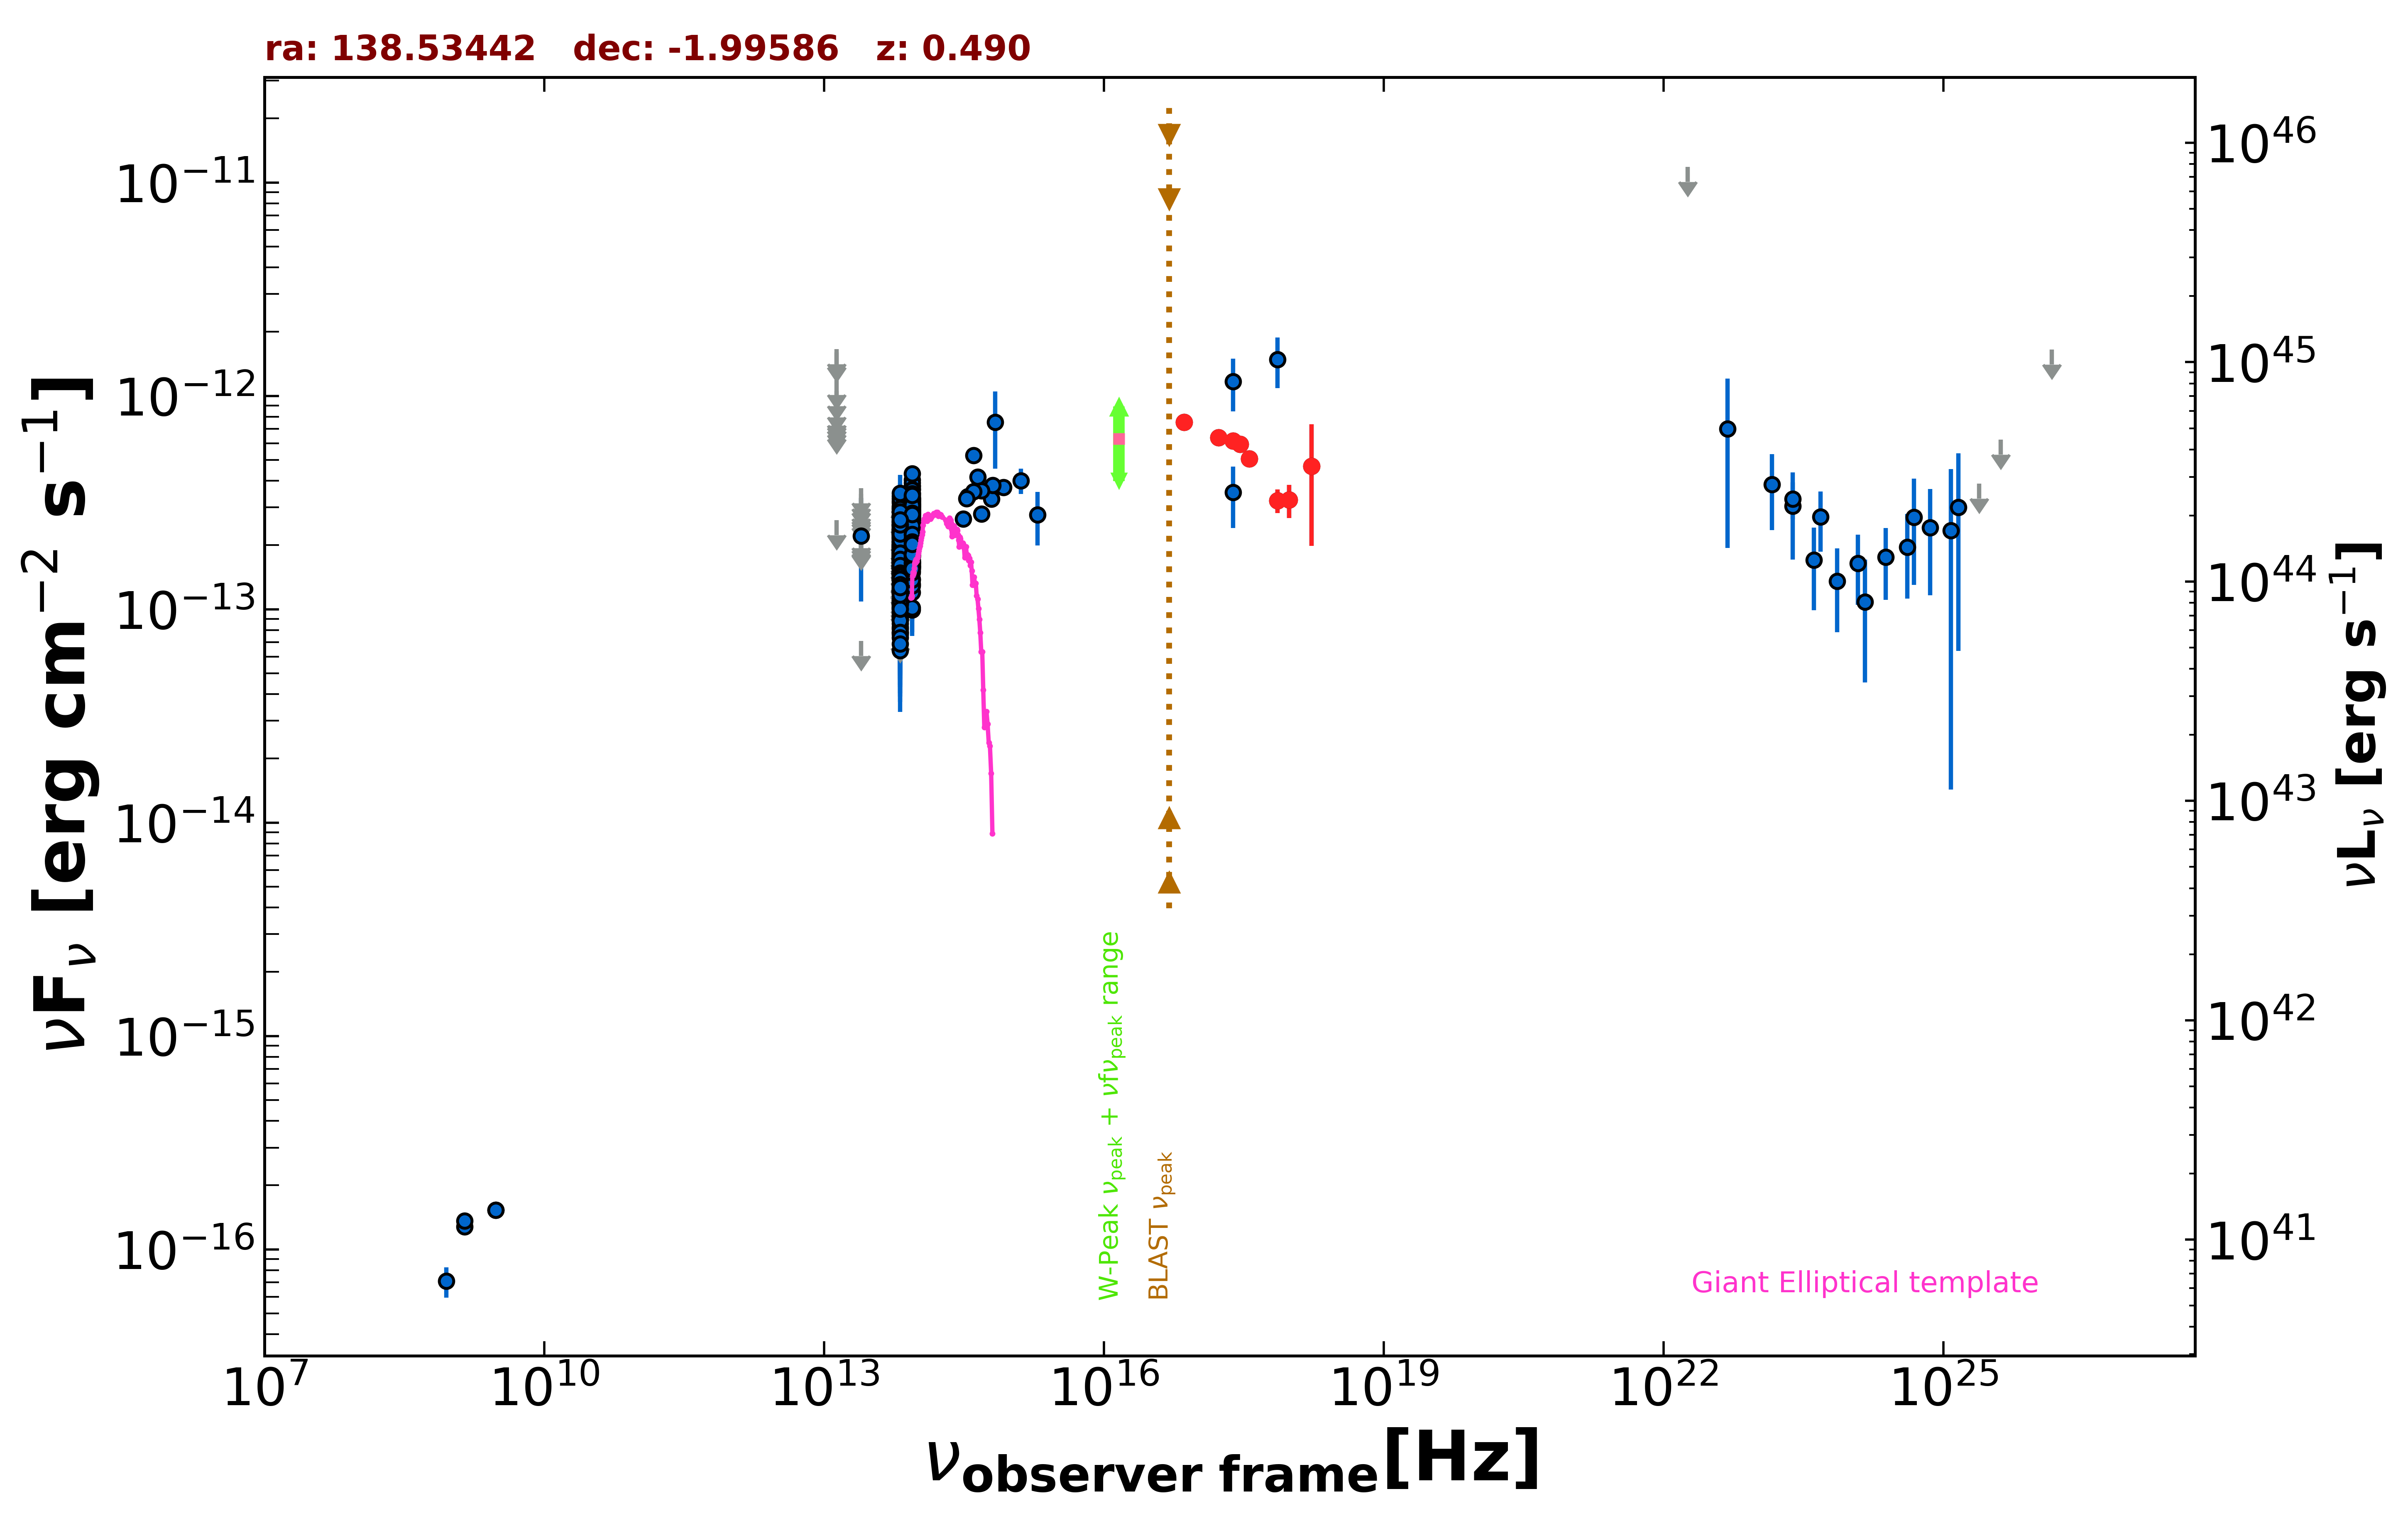

Data behind this chart, as committed beside it:
freq., flux, err_flux, MJD_start, MJD_end, flag, catalog, reference
1.400e+09, 1.277e-16, 2.100e-18, 55000, 55000, , FIRST, White et al. 1997  ApJ  475 479
1.400e+09, 1.358e-16, 7.000e-18, 55000, 55000, , NVSS, Condon et al. 1998  AJ  115  1693
8.870e+08, 7.096e-17, 1.153e-17, 55000, 55000, , RACS, Hale et al. 2021  PASA  38  e058
3.000e+09, 1.526e-16, 7.700e-18, 55000, 55000, , VLASSQL, Gordon et al. 2021  ApJS  255  30
3.000e+09, 1.531e-16, 7.450e-18, 55000, 55000, , VLASSQL, Gordon et al. 2021  ApJS  255  30
2.418e+17, 1.170e-12, 3.238e-13, 55000, 55000, , XMMSL2, Saxton et al. 2008  A&A  480  611
7.253e+17, 1.481e-12, 3.955e-13, 55000, 55000, , XMMSL2, Saxton et al. 2008  A&A  480  611
2.418e+17, 3.533e-13, 1.129e-13, 55000, 55000, , RASS, Boller et al. 2016  A&A  103  1
2.418e+17, 6.169e-13, 1.490e-14, 55000, 55000, , eROSITA-EDR, Brunner et al.  2022  A&A  661  A1
7.253e+16, 7.534e-13, 3.455e-14, 55000, 55000, , eROSITA-EDR, Brunner et al.  2022  A&A  661  A1
1.692e+17, 6.387e-13, 2.040e-14, 55000, 55000, , eROSITA-EDR, Brunner et al.  2022  A&A  661  A1
3.627e+17, 5.083e-13, 1.950e-14, 55000, 55000, , eROSITA-EDR, Brunner et al.  2022  A&A  661  A1
7.253e+17, 3.233e-13, 4.110e-14, 55000, 55000, , eROSITA-EDR, Brunner et al.  2022  A&A  661  A1
2.901e+17, 5.935e-13, 1.455e-14, 55000, 55000, , eROSITA-EDR, Brunner et al.  2022  A&A  661  A1
9.671e+17, 3.258e-13, 5.765e-14, 55000, 55000, , eROSITA-EDR, Brunner et al.  2022  A&A  661  A1
1.692e+18, 4.676e-13, 2.698e-13, 55000, 55000, , eROSITA-EDR, Brunner et al.  2022  A&A  661  A1
8.817e+13, 2.467e-13, 2.400e-15, 55000, 55000, , UNWISE, Schlafly et al. 2019  ApJS  240  30
6.517e+13, 1.663e-13, 3.500e-15, 55000, 55000, , UNWISE, Schlafly et al. 2019  ApJS  240  30
8.817e+13, 1.658e-13, 7.050e-15, 55000, 55000, , WISE, Wright et al. 2010  AJ  140  1868
6.517e+13, 1.069e-13, 7.795e-15, 55000, 55000, , WISE, Wright et al. 2010  AJ  140  1868
2.498e+13, 7.111e-14, 0.000e+00, 55000, 55000, UL, WISE, Wright et al. 2010  AJ  140  1868
1.363e+13, 2.620e-13, 0.000e+00, 55000, 55000, UL, WISE, Wright et al. 2010  AJ  140  1868
8.817e+13, 3.057e-13, 2.510e-14, 56789, 56789, , NEOWISE, Mainzer et al. 2014  ApJ  792  30
6.517e+13, 3.394e-13, 3.790e-14, 56789, 56789, , NEOWISE, Mainzer et al. 2014  ApJ  792  30
8.817e+13, 3.236e-13, 2.715e-14, 56788, 56788, , NEOWISE, Mainzer et al. 2014  ApJ  792  30
6.517e+13, 1.564e-13, 3.825e-14, 56788, 56788, , NEOWISE, Mainzer et al. 2014  ApJ  792  30
8.817e+13, 3.091e-13, 3.025e-14, 56788, 56788, , NEOWISE, Mainzer et al. 2014  ApJ  792  30
6.517e+13, 1.691e-13, 5.190e-14, 56788, 56788, , NEOWISE, Mainzer et al. 2014  ApJ  792  30
8.817e+13, 3.487e-13, 2.765e-14, 56788, 56788, , NEOWISE, Mainzer et al. 2014  ApJ  792  30
6.517e+13, 2.242e-13, 3.800e-14, 56788, 56788, , NEOWISE, Mainzer et al. 2014  ApJ  792  30
8.817e+13, 3.227e-13, 2.410e-14, 56788, 56788, , NEOWISE, Mainzer et al. 2014  ApJ  792  30
6.517e+13, 2.713e-13, 3.655e-14, 56788, 56788, , NEOWISE, Mainzer et al. 2014  ApJ  792  30
8.817e+13, 2.806e-13, 3.470e-14, 56788, 56788, , NEOWISE, Mainzer et al. 2014  ApJ  792  30
6.517e+13, 2.516e-13, 3.955e-14, 56788, 56788, , NEOWISE, Mainzer et al. 2014  ApJ  792  30
8.817e+13, 3.204e-13, 2.835e-14, 56789, 56789, , NEOWISE, Mainzer et al. 2014  ApJ  792  30
6.517e+13, 3.220e-13, 4.910e-14, 56789, 56789, , NEOWISE, Mainzer et al. 2014  ApJ  792  30
8.817e+13, 3.702e-13, 4.580e-14, 56788, 56788, , NEOWISE, Mainzer et al. 2014  ApJ  792  30
6.517e+13, 1.729e-13, 4.230e-14, 56788, 56788, , NEOWISE, Mainzer et al. 2014  ApJ  792  30
8.817e+13, 3.523e-13, 2.890e-14, 56788, 56788, , NEOWISE, Mainzer et al. 2014  ApJ  792  30
6.517e+13, 2.937e-13, 3.930e-14, 56788, 56788, , NEOWISE, Mainzer et al. 2014  ApJ  792  30
8.817e+13, 4.044e-13, 2.870e-14, 56788, 56788, , NEOWISE, Mainzer et al. 2014  ApJ  792  30
6.517e+13, 2.493e-13, 3.710e-14, 56788, 56788, , NEOWISE, Mainzer et al. 2014  ApJ  792  30
8.817e+13, 3.792e-13, 2.900e-14, 56788, 56788, , NEOWISE, Mainzer et al. 2014  ApJ  792  30
6.517e+13, 3.041e-13, 4.695e-14, 56788, 56788, , NEOWISE, Mainzer et al. 2014  ApJ  792  30
8.817e+13, 3.781e-13, 2.540e-14, 56788, 56788, , NEOWISE, Mainzer et al. 2014  ApJ  792  30
6.517e+13, 2.284e-13, 3.805e-14, 56788, 56788, , NEOWISE, Mainzer et al. 2014  ApJ  792  30
8.817e+13, 3.913e-13, 2.635e-14, 56789, 56789, , NEOWISE, Mainzer et al. 2014  ApJ  792  30
6.517e+13, 2.443e-13, 4.160e-14, 56789, 56789, , NEOWISE, Mainzer et al. 2014  ApJ  792  30
8.817e+13, 2.243e-13, 2.300e-14, 57866, 57866, , NEOWISE, Mainzer et al. 2014  ApJ  792  30
6.517e+13, 2.006e-13, 4.090e-14, 57866, 57866, , NEOWISE, Mainzer et al. 2014  ApJ  792  30
8.817e+13, 2.293e-13, 2.350e-14, 57866, 57866, , NEOWISE, Mainzer et al. 2014  ApJ  792  30
6.517e+13, 1.783e-13, 3.335e-14, 57866, 57866, , NEOWISE, Mainzer et al. 2014  ApJ  792  30
8.817e+13, 1.636e-13, 2.865e-14, 57866, 57866, , NEOWISE, Mainzer et al. 2014  ApJ  792  30
6.517e+13, 1.393e-13, 3.395e-14, 57866, 57866, , NEOWISE, Mainzer et al. 2014  ApJ  792  30
8.817e+13, 2.687e-13, 2.375e-14, 57867, 57867, , NEOWISE, Mainzer et al. 2014  ApJ  792  30
6.517e+13, 2.305e-13, 4.465e-14, 57867, 57867, , NEOWISE, Mainzer et al. 2014  ApJ  792  30
8.817e+13, 2.448e-13, 2.390e-14, 57866, 57866, , NEOWISE, Mainzer et al. 2014  ApJ  792  30
6.517e+13, 1.407e-13, 3.240e-14, 57866, 57866, , NEOWISE, Mainzer et al. 2014  ApJ  792  30
8.817e+13, 2.494e-13, 2.345e-14, 57867, 57867, , NEOWISE, Mainzer et al. 2014  ApJ  792  30
6.517e+13, 1.269e-13, 4.041e-14, 57867, 57867, , NEOWISE, Mainzer et al. 2014  ApJ  792  30
... 513 more rows
